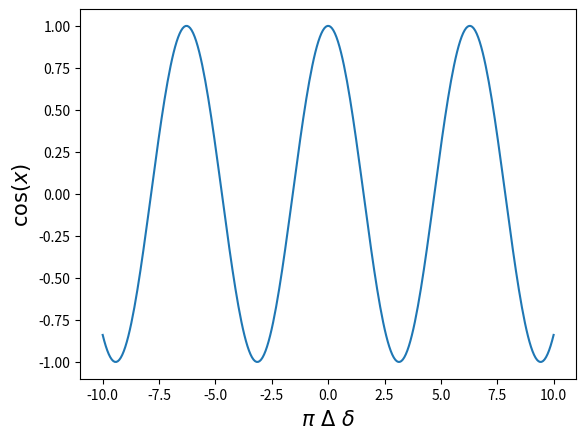

Reproduce this figure in Python.
"""week4.py  10/1/26  D.C.
stuff for week 4
"""

import numpy as np
from numpy import sqrt,cos,sin
import matplotlib.pyplot as plt

xs = np.linspace(-10,10,300)
ys = cos(xs)
plt.plot(xs,ys)
plt.xlabel(r'$\pi\ \Delta\ \delta$',size=15)
plt.ylabel(r'$\cos(x)$',size=15)
plt.show()
